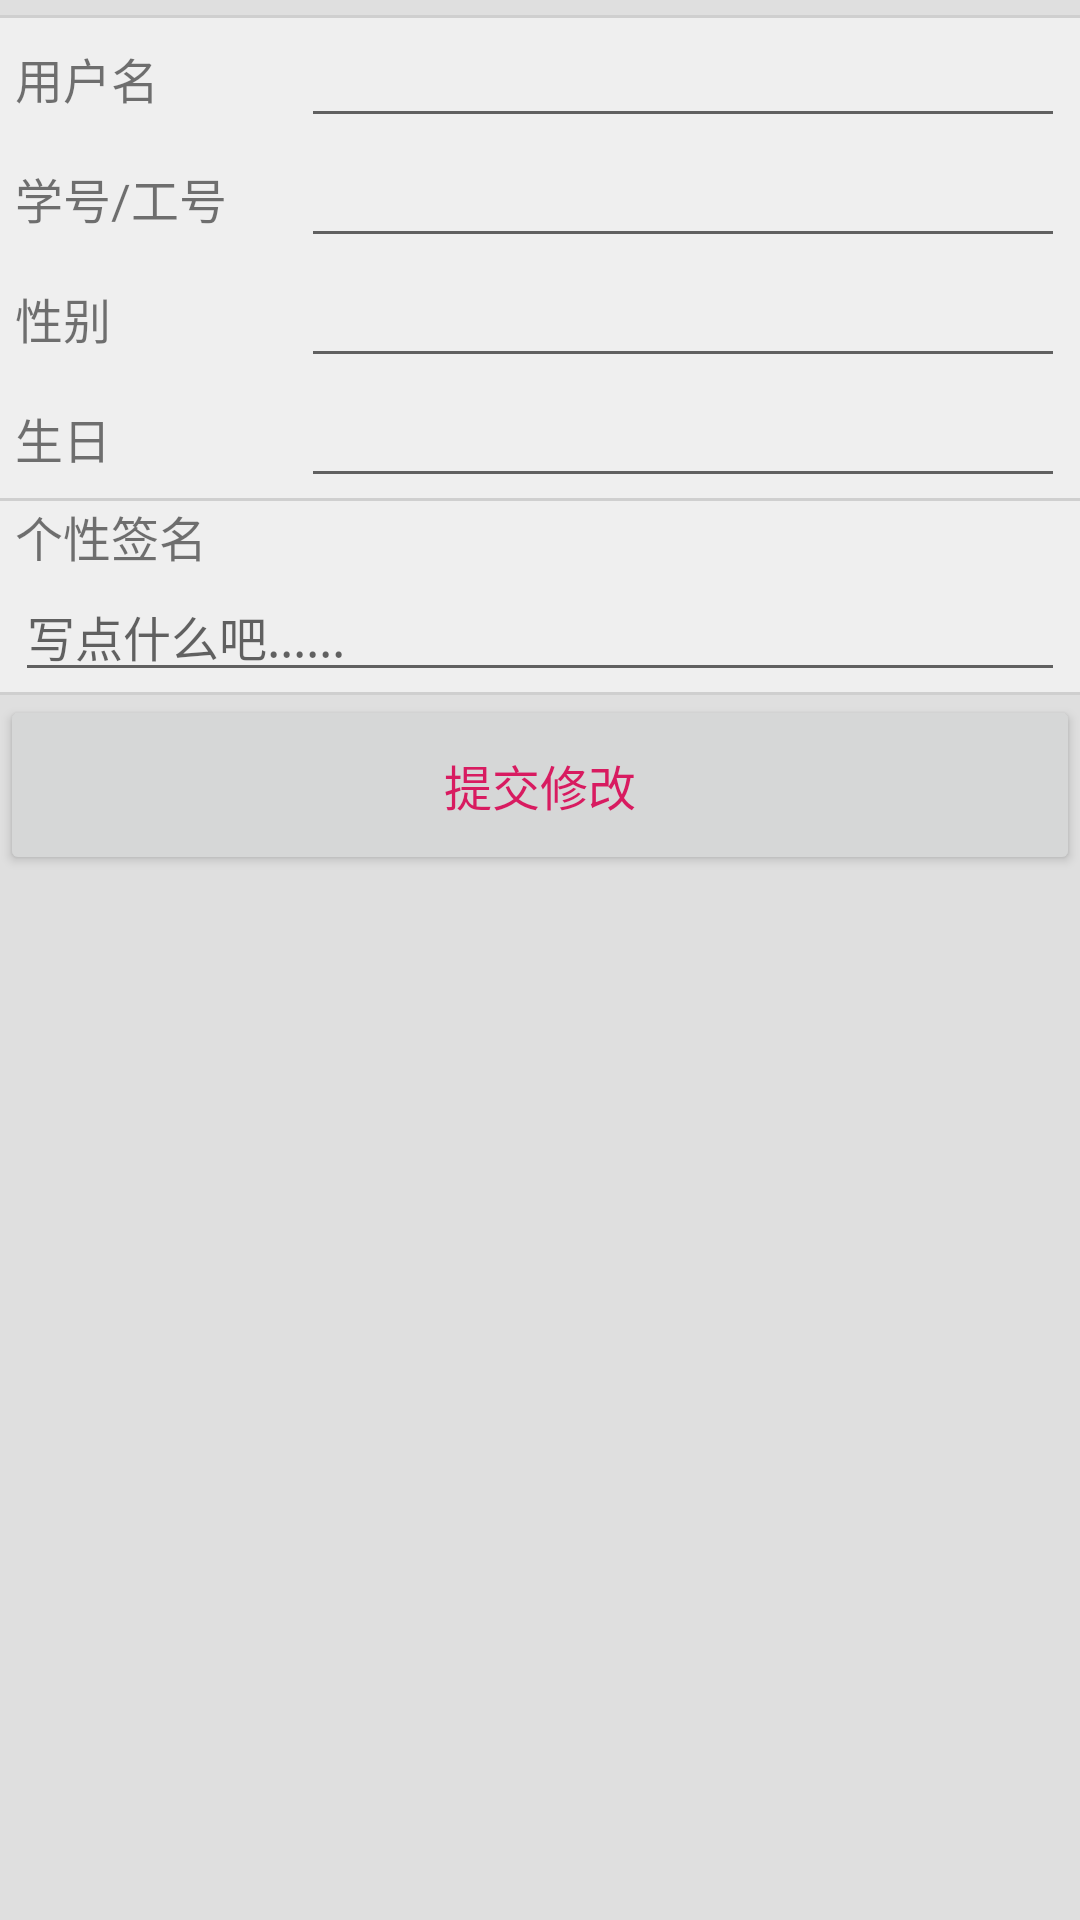

This screen was rendered from an Android layout file. Write that file and the resources it references.
<!-- AndroidManifest.xml: application theme AppTheme -->
<!-- res/layout/activity_change_user_detail.xml -->
<?xml version="1.0" encoding="utf-8"?>
<LinearLayout xmlns:android="http://schemas.android.com/apk/res/android"
    xmlns:app="http://schemas.android.com/apk/res-auto"
    xmlns:tools="http://schemas.android.com/tools"
    android:orientation="vertical"
    android:layout_width="match_parent"
    android:layout_height="match_parent"
    android:background="@color/colorGray2"
    tools:context=".action.ChangeUserDetailActivity">

    <View
        android:layout_width="match_parent"
        android:layout_height="1dp"
        android:layout_marginTop="5dp"
        android:background="@color/colorGray3"/>

    <LinearLayout
        android:orientation="vertical"
        android:layout_width="match_parent"
        android:layout_height="wrap_content"
        android:background="@color/colorGray1">

        <LinearLayout
            android:layout_width="match_parent"
            android:layout_height="40dp"
            android:layout_marginStart="5dp"
            android:layout_marginEnd="5dp">
            <TextView
                android:layout_width="0dp"
                android:layout_height="match_parent"
                android:layout_weight="3"
                android:gravity="center_vertical|left"
                android:textSize="16sp"
                android:text="用户名"/>
            <EditText
                android:id="@+id/change_user_name"
                android:layout_width="0dp"
                android:layout_height="match_parent"
                android:layout_weight="8"
                android:textColor="@color/colorBlack"
                android:maxLines="1"
                android:textSize="16sp"/>
        </LinearLayout>

        <LinearLayout
            android:layout_width="match_parent"
            android:layout_height="40dp"
            android:layout_marginStart="5dp"
            android:layout_marginEnd="5dp">
            <TextView
                android:layout_width="0dp"
                android:layout_height="match_parent"
                android:layout_weight="3"
                android:gravity="center_vertical|left"
                android:textSize="16sp"
                android:text="学号/工号"/>
            <EditText
                android:id="@+id/change_user_schoolID"
                android:layout_width="0dp"
                android:layout_height="match_parent"
                android:layout_weight="8"
                android:textColor="@color/colorBlack"
                android:maxLines="1"
                android:textSize="16sp"/>
        </LinearLayout>

        <LinearLayout
            android:layout_width="match_parent"
            android:layout_height="40dp"
            android:layout_marginStart="5dp"
            android:layout_marginEnd="5dp">
            <TextView
                android:layout_width="0dp"
                android:layout_height="match_parent"
                android:layout_weight="3"
                android:gravity="center_vertical|left"
                android:textSize="16sp"
                android:text="性别"/>
            <EditText
                android:id="@+id/change_user_sex"
                android:layout_width="0dp"
                android:layout_height="match_parent"
                android:layout_weight="8"
                android:textColor="@color/colorBlack"
                android:maxLines="1"
                android:textSize="16sp"/>
        </LinearLayout>

        <LinearLayout
            android:layout_width="match_parent"
            android:layout_height="40dp"
            android:layout_marginStart="5dp"
            android:layout_marginEnd="5dp">
            <TextView
                android:layout_width="0dp"
                android:layout_height="match_parent"
                android:layout_weight="3"
                android:gravity="center_vertical|left"
                android:textSize="16sp"
                android:text="生日"/>
            <EditText
                android:id="@+id/change_user_birthday"
                android:layout_width="0dp"
                android:layout_height="match_parent"
                android:layout_weight="8"
                android:textColor="@color/colorBlack"
                android:maxLines="1"
                android:textSize="16sp"/>
        </LinearLayout>

        <View
            android:layout_width="match_parent"
            android:layout_height="1dp"
            android:background="@color/colorGray3"/>

        <TextView
            android:layout_width="match_parent"
            android:layout_height="wrap_content"
            android:layout_marginStart="5dp"
            android:layout_marginEnd="5dp"
            android:gravity="center_vertical|left"
            android:textSize="16sp"
            android:text="个性签名"/>
        <EditText
            android:id="@+id/change_user_idiograph"
            android:layout_width="match_parent"
            android:layout_height="wrap_content"
            android:layout_marginStart="5dp"
            android:layout_marginEnd="5dp"
            android:maxLines="6"
            android:scrollbars="vertical"
            android:textColor="@color/colorBlack"
            android:textSize="16sp"
            android:hint="写点什么吧......"/>

    </LinearLayout>

    <View
        android:layout_width="match_parent"
        android:layout_height="1dp"
        android:background="@color/colorGray3"/>

    <Button
        android:id="@+id/push_change"
        android:layout_width="match_parent"
        android:layout_height="60dp"
        android:textColor="@color/colorAccent"
        android:textSize="16sp"
        android:text="提交修改"/>

    <ProgressBar
        android:id="@+id/update_process_bar"
        android:layout_width="match_parent"
        android:layout_height="50dp"
        android:layout_marginTop="10dp"
        android:visibility="invisible"/>

</LinearLayout>
<!-- resources referenced by this layout -->
<resources>
  <color name="colorAccent">#D81B60</color>
  <color name="colorBlack">#101010</color>
  <color name="colorGray1">#efefef</color>
  <color name="colorGray2">#dfdfdf</color>
  <color name="colorGray3">#cfcfcf</color>
  <style name="AppTheme" parent="Theme.AppCompat.Light.DarkActionBar">
          
          <item name="colorPrimary">@color/colorPrimary</item>
          <item name="colorPrimaryDark">@color/colorPrimaryDark</item>
          <item name="colorAccent">@color/colorAccent</item>
      </style>
  <color name="colorPrimary">#008577</color>
  <color name="colorPrimaryDark">#00574b</color>
</resources>
